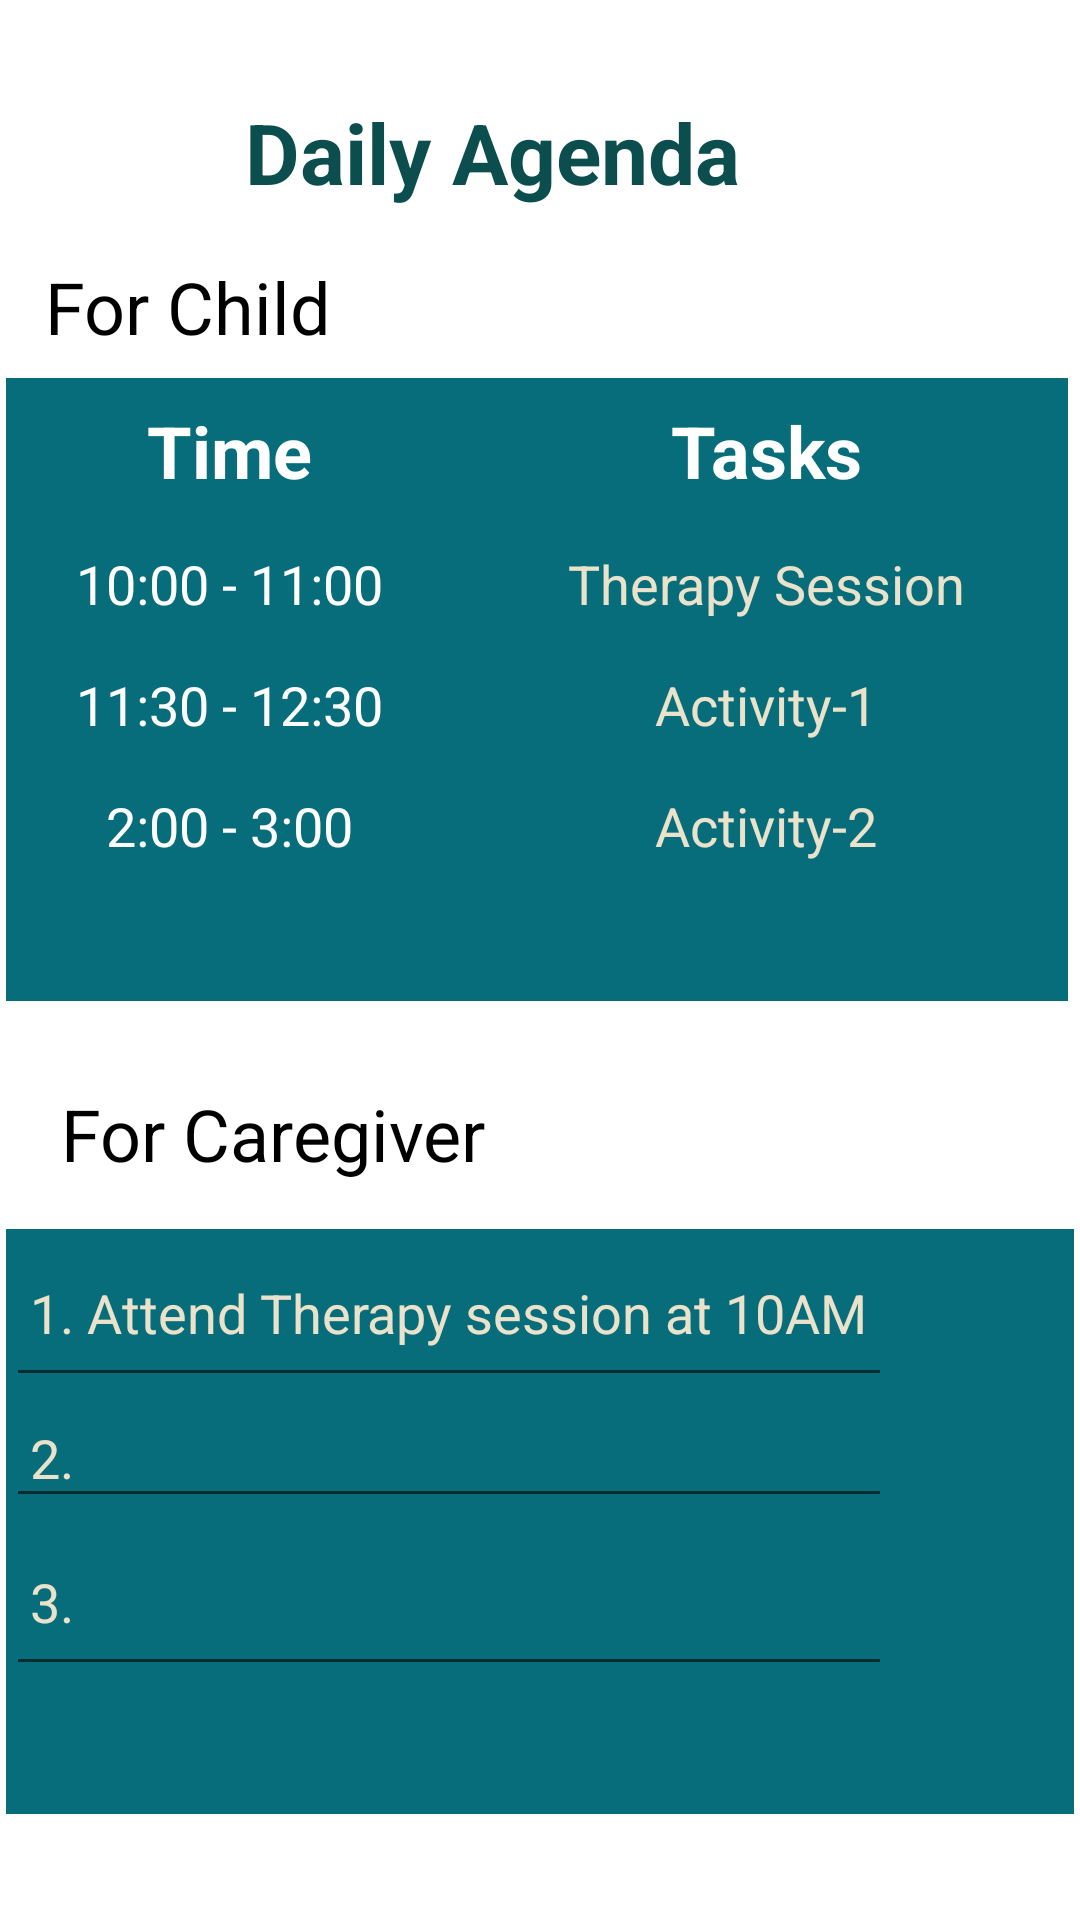

Produce the Android XML layout that renders to this screen, including the resource entries it uses.
<!-- AndroidManifest.xml: application theme Theme.CognitiveKidz -->
<!-- res/layout/activity_todo.xml -->
<?xml version="1.0" encoding="utf-8"?>
<androidx.constraintlayout.widget.ConstraintLayout xmlns:android="http://schemas.android.com/apk/res/android"
    xmlns:app="http://schemas.android.com/apk/res-auto"
    xmlns:tools="http://schemas.android.com/tools"
    android:layout_width="match_parent"
    android:layout_height="match_parent"
    tools:context=".todo"
    tools:layout_editor_absoluteX="0dp"
    android:background="@color/white"
    tools:layout_editor_absoluteY="-173dp">

    <TableLayout
        android:id="@+id/tableLayout2"
        android:layout_width="356dp"
        android:layout_height="195dp"
        android:layout_alignParentStart="true"
        android:layout_alignParentEnd="true"
        android:layout_alignParentBottom="true"
        android:background="#086D7A"
        app:layout_constraintBottom_toBottomOf="parent"
        app:layout_constraintEnd_toEndOf="parent"
        app:layout_constraintHorizontal_bias="0.49"
        app:layout_constraintStart_toStartOf="parent"
        app:layout_constraintTop_toBottomOf="@+id/textView21"
        app:layout_constraintVertical_bias="0.222"
        tools:ignore="UnknownId">


        <TableRow>

            <EditText
                android:layout_width="match_parent"
                android:layout_height="56dp"
                android:inputType="text"
                android:padding="8dp"
                android:text="1. Attend Therapy session at 10AM"
                android:textColor="#EAE2CB"
                android:textSize="18sp" />
        </TableRow>

        <TableRow>

            <EditText
                android:layout_width="match_parent"
                android:layout_height="match_parent"
                android:inputType=""
                android:padding="8dp"
                android:text="2. "
                android:textColor="#EAE2CB"
                android:textSize="18sp" />
        </TableRow>
        <TableRow>

            <EditText
                android:layout_width="match_parent"
                android:layout_height="56dp"
                android:inputType="text"
                android:padding="8dp"
                android:text="3. "
                android:textColor="#EAE2CB"
                android:textSize="18sp" />
        </TableRow>
    </TableLayout>

    <TextView
        android:id="@+id/textView16"
        android:layout_width="111dp"
        android:layout_height="32dp"
        android:layout_alignParentStart="true"
        android:layout_alignParentTop="true"
        android:layout_alignParentEnd="true"
        android:layout_alignParentBottom="true"
        android:layout_marginTop="8dp"
        android:text="For Child"
        android:textColor="@color/black"
        android:textSize="24sp"
        app:layout_constraintBottom_toTopOf="@+id/tableLayout"
        app:layout_constraintEnd_toEndOf="parent"
        app:layout_constraintHorizontal_bias="0.06"
        app:layout_constraintStart_toStartOf="parent"
        app:layout_constraintTop_toBottomOf="@+id/textView22"></TextView>

    <TextView
        android:id="@+id/textView22"
        android:layout_width="196dp"
        android:layout_height="46dp"
        android:layout_alignParentStart="true"
        android:layout_alignParentTop="true"
        android:layout_alignParentEnd="true"
        android:layout_alignParentBottom="true"
        android:layout_marginTop="32dp"
        android:text="Daily Agenda"
        android:textColor="#0B4E4D"
        android:textSize="28sp"
        android:textStyle="bold"
        app:layout_constraintBottom_toTopOf="@+id/textView16"
        app:layout_constraintEnd_toEndOf="parent"
        app:layout_constraintHorizontal_bias="0.497"
        app:layout_constraintStart_toStartOf="parent"
        app:layout_constraintTop_toTopOf="parent" />

    <TableLayout
        android:id="@+id/tableLayout"
        android:layout_width="354dp"
        android:layout_height="0dp"
        android:layout_below="@+id/null1"
        android:layout_alignParentStart="true"
        android:layout_alignParentEnd="true"
        android:layout_alignParentBottom="true"
        android:layout_marginTop="8dp"
        android:layout_marginBottom="28dp"
        android:background="#086D7A"
        app:layout_constraintBottom_toTopOf="@+id/textView21"
        app:layout_constraintEnd_toEndOf="parent"
        app:layout_constraintHorizontal_bias="0.315"
        app:layout_constraintStart_toStartOf="parent"
        app:layout_constraintTop_toBottomOf="@+id/textView16"
        tools:ignore="UnknownId">

        <TableRow>

            <TextView
                android:layout_width="149dp"
                android:layout_height="wrap_content"
                android:gravity="center"
                android:padding="8dp"
                android:text="Time"
                android:textColor="@color/white"
                android:textSize="24dp"
                android:textStyle="bold" />

            <TextView
                android:layout_width="209dp"
                android:layout_height="wrap_content"
                android:gravity="center"
                android:padding="8dp"
                android:text="Tasks"
                android:textColor="@color/white"
                android:textSize="24dp"
                android:textStyle="bold" />
        </TableRow>

        <TableRow>

            <TextView
                android:layout_width="148dp"
                android:layout_height="wrap_content"
                android:gravity="center"
                android:padding="8dp"
                android:text="10:00 - 11:00"
                android:textColor="@color/white"
                android:textSize="18sp" />

            <TextView
                android:layout_width="wrap_content"
                android:layout_height="wrap_content"
                android:gravity="center"
                android:padding="8dp"
                android:text="Therapy Session"
                android:textColor="#EAE2CB"
                android:textSize="18sp" />
        </TableRow>

        <TableRow>

            <TextView
                android:layout_width="148dp"
                android:layout_height="wrap_content"
                android:gravity="center"
                android:padding="8dp"
                android:text="11:30 - 12:30"
                android:textColor="@color/white"
                android:textSize="18sp" />

            <TextView
                android:layout_width="wrap_content"
                android:layout_height="wrap_content"
                android:gravity="center"
                android:padding="8dp"
                android:text="Activity-1"
                android:textColor="#EAE2CB"
                android:textSize="18sp" />
        </TableRow>

        <TableRow>

            <TextView
                android:layout_width="148dp"
                android:layout_height="wrap_content"
                android:gravity="center"
                android:padding="8dp"
                android:text="2:00 - 3:00"
                android:textColor="@color/white"
                android:textSize="18sp" />

            <TextView
                android:layout_width="wrap_content"
                android:layout_height="wrap_content"
                android:gravity="center"
                android:padding="8dp"
                android:text="Activity-2"
                android:textColor="#EAE2CB"
                android:textSize="18sp" />
        </TableRow>
    </TableLayout>

    <TextView
        android:id="@+id/textView21"
        android:layout_width="wrap_content"
        android:layout_height="38dp"
        android:layout_alignParentStart="true"
        android:layout_alignParentEnd="true"
        android:layout_alignParentBottom="true"
        android:text="For Caregiver"
        android:textColor="@color/black"
        android:textSize="24dp"
        app:layout_constraintBottom_toBottomOf="parent"
        app:layout_constraintEnd_toEndOf="parent"
        app:layout_constraintHorizontal_bias="0.093"
        app:layout_constraintStart_toStartOf="parent"
        app:layout_constraintTop_toTopOf="parent"
        app:layout_constraintVertical_bias="0.601"
        tools:ignore="UnknownId" />


</androidx.constraintlayout.widget.ConstraintLayout>
<!-- resources referenced by this layout -->
<resources>
  <color name="black">#FF000000</color>
  <color name="white">#FFFFFFFF</color>
  <style name="Theme.CognitiveKidz" parent="Theme.MaterialComponents.DayNight.DarkActionBar">
          
          <item name="colorPrimary">@color/purple_500</item>
          <item name="colorPrimaryVariant">@color/purple_700</item>
          <item name="colorOnPrimary">@color/white</item>
          
          <item name="colorSecondary">@color/teal_200</item>
          <item name="colorSecondaryVariant">@color/teal_700</item>
          <item name="colorOnSecondary">@color/black</item>
          
          <item name="android:statusBarColor">?attr/colorPrimaryVariant</item>
          
      </style>
  <color name="purple_500">#FF6200EE</color>
  <color name="purple_700">#FF3700B3</color>
  <color name="teal_200">#FF03DAC5</color>
  <color name="teal_700">#FF018786</color>
</resources>
